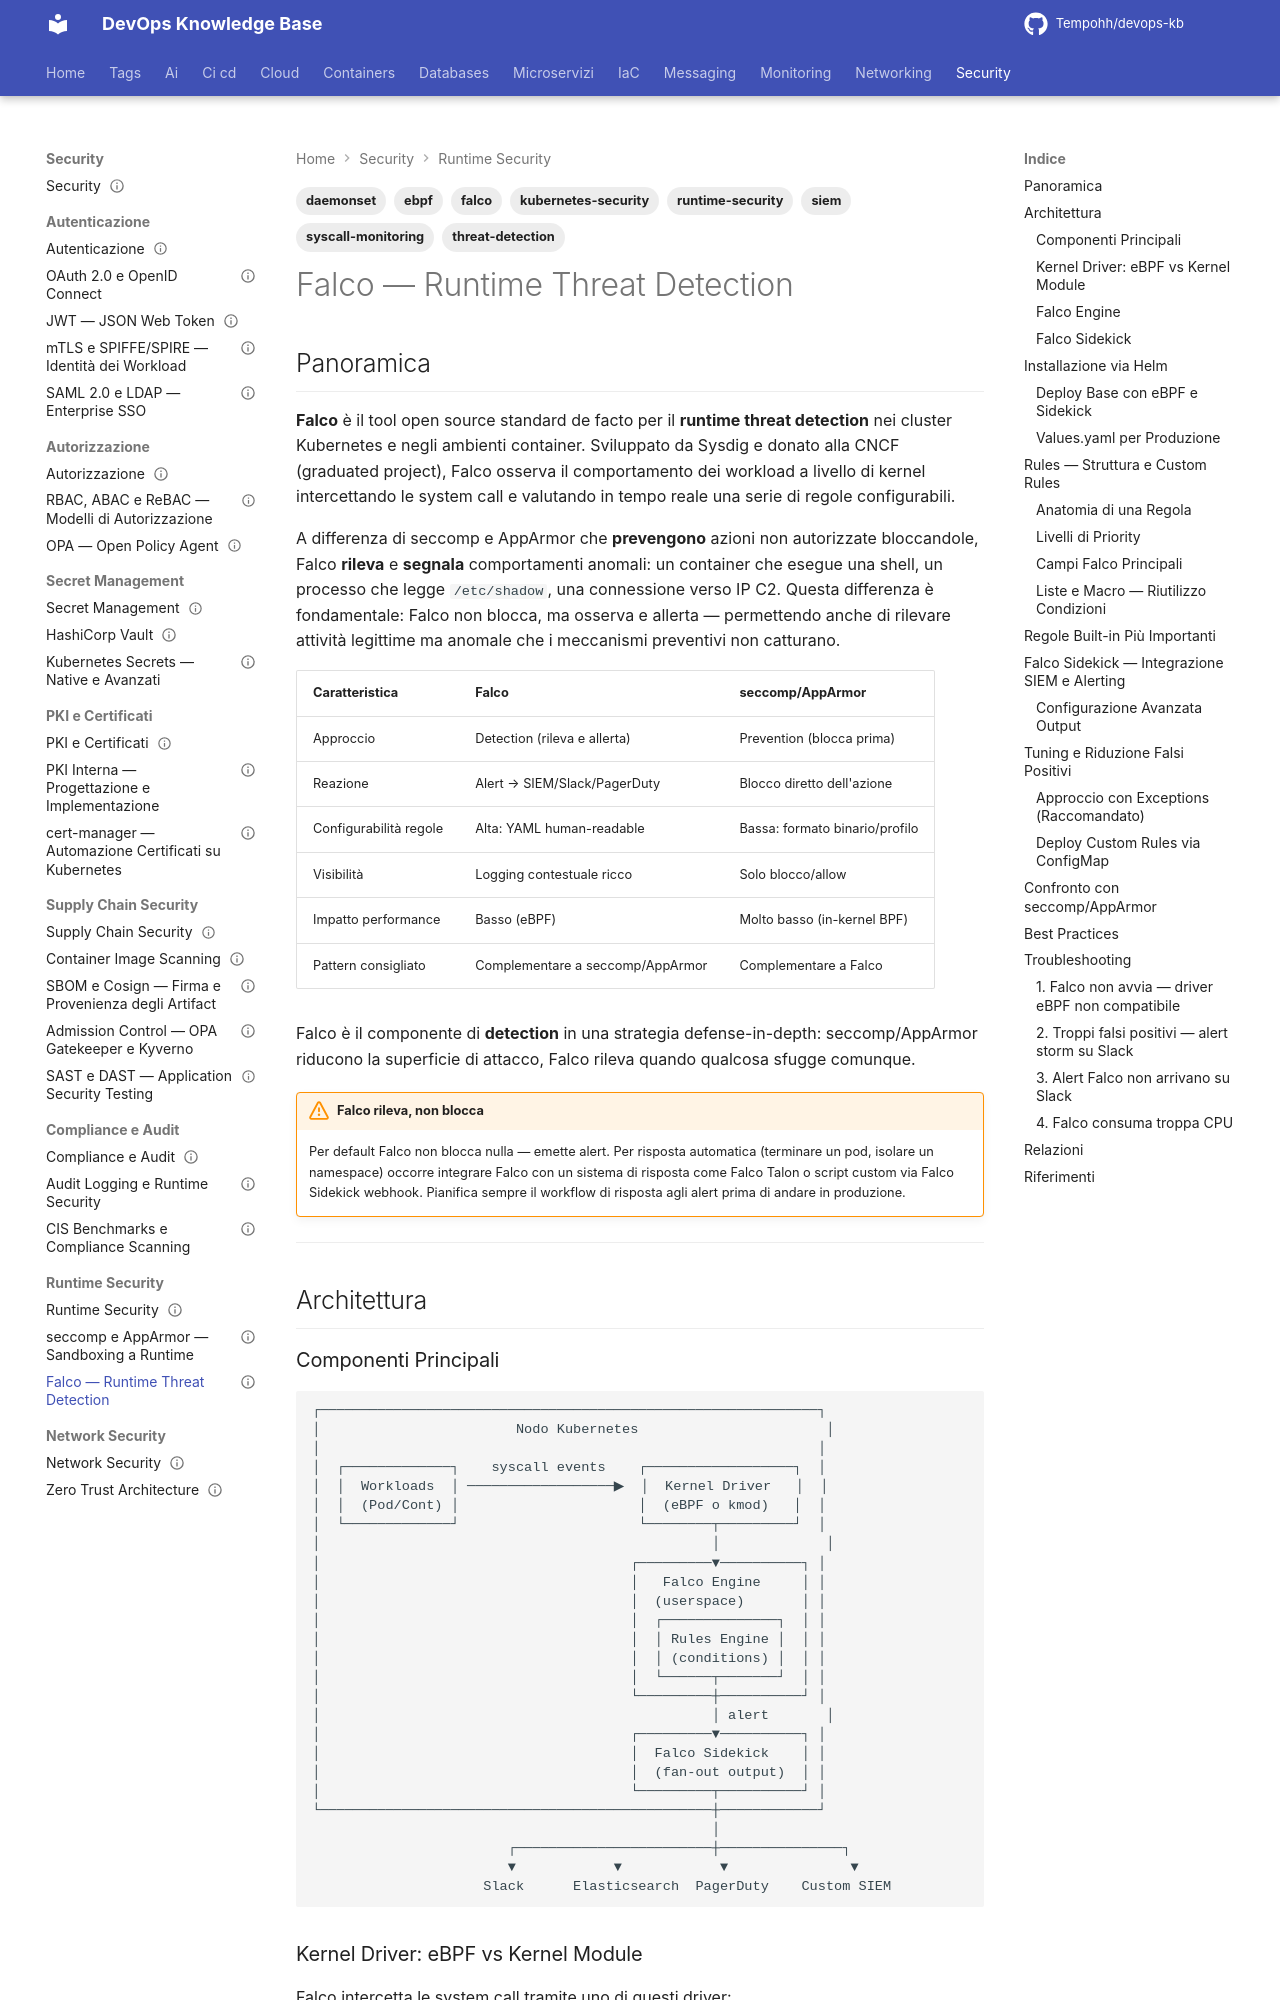

repository: Tempohh/devops-kb · page: security/runtime/falco/index.html · generator: mkdocs

---
title: "Falco — Runtime Threat Detection"
slug: falco
category: security
tags: [falco, runtime-security, threat-detection, kubernetes-security, ebpf, syscall-monitoring, siem, daemonset]
search_keywords: [falco, falco runtime, falco kubernetes, falco ebpf, falco rules, falco sidekick, falcosidekick, runtime threat detection, syscall monitoring, behavioral security, container security, kubernetes security monitoring, cloud-native security, CNCF falco, runtime anomaly detection, falco driver, falco engine, falco alerts, threat detection k8s, falco helm, falco operator, falco rules engine, runtime intrusion detection, IDS container, container IDS, falco macro, falco list, falco exceptions, kernel driver security, eBPF security, security observability, MITRE ATT&CK container, falco output, falco priority, falco conditions, falco fields]
parent: security/runtime/_index
related: [security/runtime/seccomp-apparmor, security/supply-chain/admission-control, containers/kubernetes/sicurezza, monitoring/alerting/alertmanager]
official_docs: https://falco.org/docs/
status: complete
difficulty: advanced
last_updated: 2026-04-04
---

# Falco — Runtime Threat Detection

## Panoramica

**Falco** è il tool open source standard de facto per il **runtime threat detection** nei cluster Kubernetes e negli ambienti container. Sviluppato da Sysdig e donato alla CNCF (graduated project), Falco osserva il comportamento dei workload a livello di kernel intercettando le system call e valutando in tempo reale una serie di regole configurabili.

A differenza di seccomp e AppArmor che **prevengono** azioni non autorizzate bloccandole, Falco **rileva** e **segnala** comportamenti anomali: un container che esegue una shell, un processo che legge `/etc/shadow`, una connessione verso IP C2. Questa differenza è fondamentale: Falco non blocca, ma osserva e allerta — permettendo anche di rilevare attività legittime ma anomale che i meccanismi preventivi non catturano.

| Caratteristica | Falco | seccomp/AppArmor |
|---|---|---|
| Approccio | Detection (rileva e allerta) | Prevention (blocca prima) |
| Reazione | Alert → SIEM/Slack/PagerDuty | Blocco diretto dell'azione |
| Configurabilità regole | Alta: YAML human-readable | Bassa: formato binario/profilo |
| Visibilità | Logging contestuale ricco | Solo blocco/allow |
| Impatto performance | Basso (eBPF) | Molto basso (in-kernel BPF) |
| Pattern consigliato | Complementare a seccomp/AppArmor | Complementare a Falco |

Falco è il componente di **detection** in una strategia defense-in-depth: seccomp/AppArmor riducono la superficie di attacco, Falco rileva quando qualcosa sfugge comunque.

!!! warning "Falco rileva, non blocca"
    Per default Falco non blocca nulla — emette alert. Per risposta automatica (terminare un pod, isolare un namespace) occorre integrare Falco con un sistema di risposta come Falco Talon o script custom via Falco Sidekick webhook. Pianifica sempre il workflow di risposta agli alert prima di andare in produzione.

---

## Architettura
